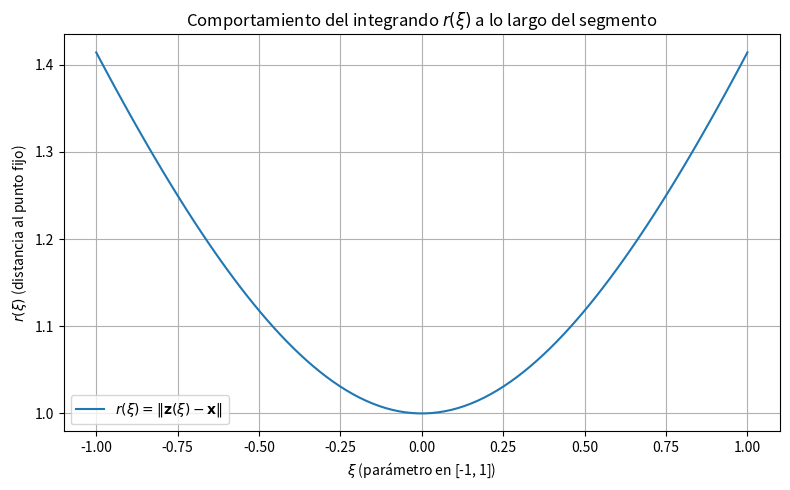

Generate this figure with matplotlib:
import numpy as np
import matplotlib.pyplot as plt

# Punto fijo y extremos del segmento
x = np.array([1.0, 1.0])
p = np.array([0.0, 0.0])
q = np.array([2.0, 0.0])

# Puntos para graficar r(xi)
xi_vals = np.linspace(-1, 1, 100)
r_vals = []

for xi in xi_vals:
    N1 = 0.5 * (1 - xi)
    N2 = 0.5 * (1 + xi)
    z = N1 * p + N2 * q
    r = np.linalg.norm(z - x)
    r_vals.append(r)

# Convertir a arreglo de numpy para graficar
r_vals = np.array(r_vals)

# Graficar
plt.figure(figsize=(8, 5))
plt.plot(xi_vals, r_vals, label=r'$r(\xi) = \|\mathbf{z}(\xi) - \mathbf{x}\|$')
plt.xlabel(r'$\xi$ (parámetro en [-1, 1])')
plt.ylabel(r'$r(\xi)$ (distancia al punto fijo)')
plt.title('Comportamiento del integrando $r(\\xi)$ a lo largo del segmento')
plt.grid(True)
plt.legend()
plt.tight_layout()
plt.show()
